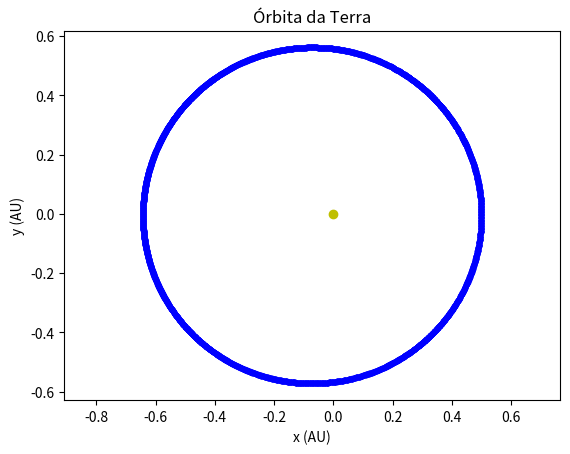

Recreate this plot in Python.
import numpy as np
import matplotlib.pyplot as plt

G = 4 * np.pi**2  # AU^3/year^2/M_sun
M_sol = 1  # massa do Sol em massas solares
dt = 0.001  # passo de tempo em anos
t0, tf = 0, 5 
x0, y0 = 0.5, 0.0  # posição inicial em AU
vx0, vy0 = 0.0, 3 * np.pi  # velocidade inicial em AU/ano

def calcula_aceleracao(x, y):
    r = np.sqrt(x**2 + y**2)
    ax = -G * M_sol * x / r**3  #x da aceleração
    ay = -G * M_sol * y / r**3  #y da aceleração
    return ax, ay

def metodo_euler():
    N = int((tf - t0) / dt)
    
    x = np.zeros(N)
    y = np.zeros(N)
    vx = np.zeros(N)
    vy = np.zeros(N)
    t = np.zeros(N)
    
    x[0], y[0] = x0, y0
    vx[0], vy[0] = vx0, vy0
    t[0] = t0
    
    for i in range(N-1):
        ax, ay = calcula_aceleracao(x[i], y[i])
        
        vx[i+1] = vx[i] + ax * dt
        vy[i+1] = vy[i] + ay * dt
        
        x[i+1] = x[i] + vx[i+1] * dt
        y[i+1] = y[i] + vy[i+1] * dt
        
        t[i+1] = t[i] + dt
    
    return t, x, y, vx, vy

t, x, y, vx, vy = metodo_euler()

plt.figure()
plt.plot(x, y, 'b.', label='Terra')
plt.plot(0,0, 'yo', label='Sol')
plt.xlabel('x (AU)')
plt.ylabel('y (AU)')
plt.title('Órbita da Terra')
plt.axis('equal') 
plt.show()
